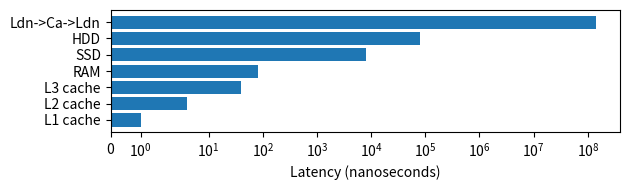

Generate this figure with matplotlib:
"""
Construct a graph demonstrating the difference in latencies relevant to code execution
Inspired by
https://gist.github.com/jboner/2841832
Using data from
https://www.intel.com/content/www/us/en/developer/articles/technical/memory-performance-in-a-nutshell.html
"""
import matplotlib.pyplot as plt
label = ["L1 cache", "L2 cache", "L3 cache", "RAM", "SSD", "HDD", "Ldn->Ca->Ldn"]
latency_ns = [1, 4, 40, 80, 8000, 80000, 140000000]

plt.figure().set_figheight(2)
plt.barh(label, latency_ns)

plt.xlabel("Latency (nanoseconds)")
#plt.ylabel("")
plt.xscale('symlog')
plt.tight_layout()
plt.savefig('latency.png')
plt.show()